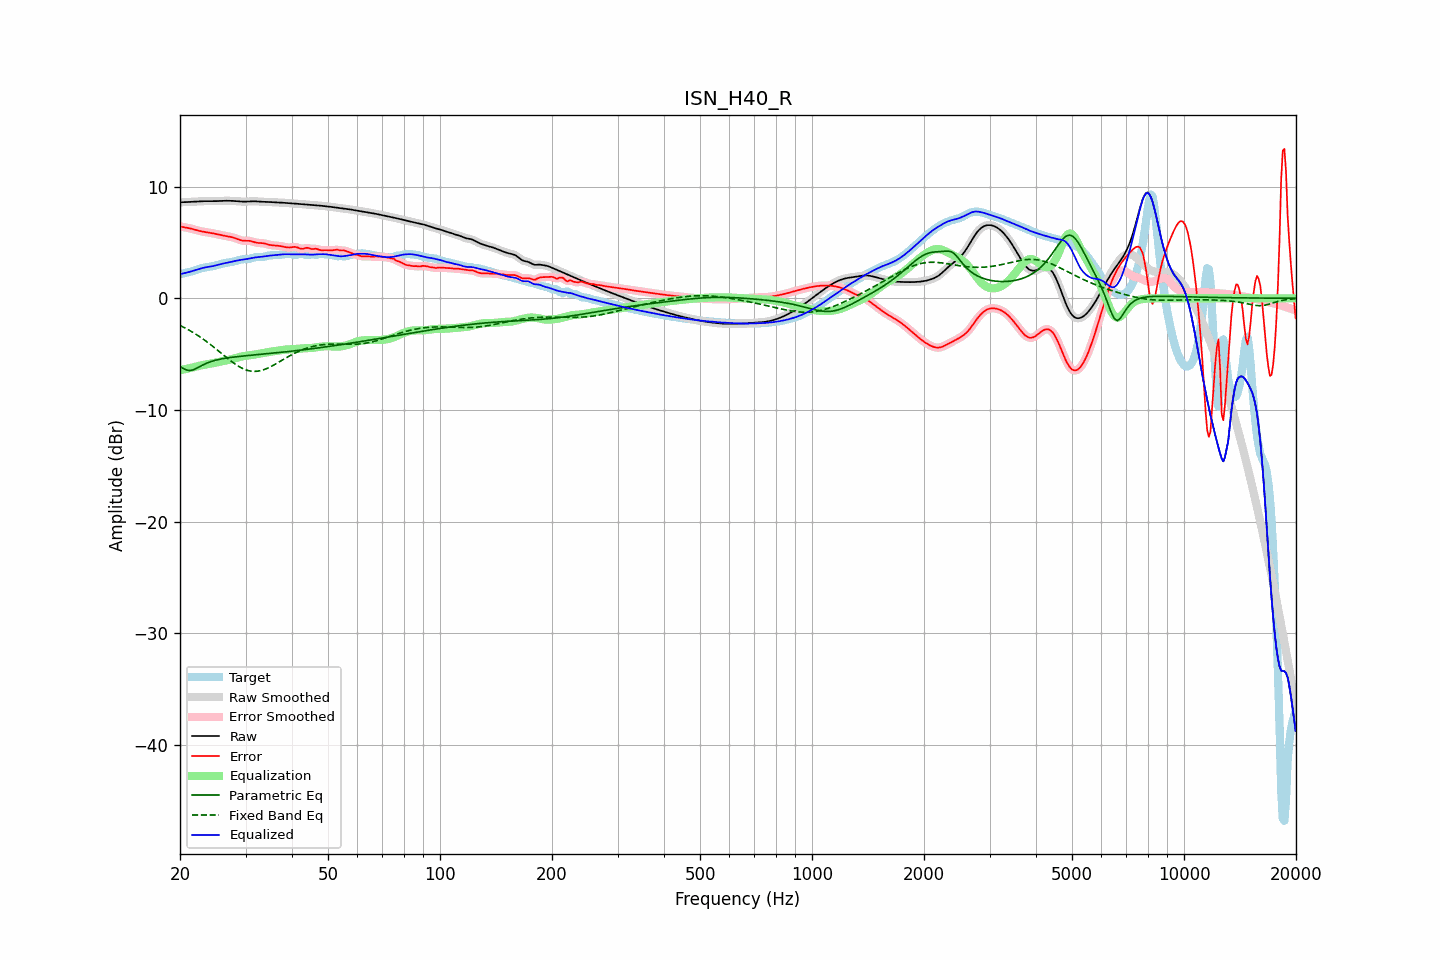

Source data for this figure (header and first rows):
frequency, raw, error, smoothed, error_smoothed, equalization, parametric_eq, fixed_band_eq, equalized_raw, equalized_smoothed, target
20.00, 8.60, 6.43, 8.60, 6.43, -6.43, -6.11, -2.43, 2.17, 2.16, 2.16
20.20, 8.60, 6.40, 8.60, 6.40, -6.40, -6.20, -2.50, 2.19, 2.19, 2.20
20.40, 8.60, 6.37, 8.60, 6.37, -6.38, -6.28, -2.57, 2.22, 2.22, 2.23
20.61, 8.61, 6.35, 8.61, 6.35, -6.35, -6.35, -2.65, 2.26, 2.26, 2.26
20.81, 8.61, 6.32, 8.61, 6.32, -6.32, -6.41, -2.72, 2.29, 2.29, 2.29
21.02, 8.62, 6.30, 8.62, 6.30, -6.29, -6.44, -2.80, 2.33, 2.33, 2.32
21.23, 8.62, 6.27, 8.62, 6.27, -6.26, -6.47, -2.88, 2.37, 2.37, 2.36
21.44, 8.63, 6.23, 8.63, 6.23, -6.22, -6.44, -2.96, 2.41, 2.41, 2.40
21.66, 8.64, 6.19, 8.64, 6.19, -6.19, -6.42, -3.05, 2.45, 2.45, 2.45
21.87, 8.65, 6.15, 8.65, 6.15, -6.15, -6.35, -3.14, 2.50, 2.50, 2.50
22.09, 8.65, 6.11, 8.65, 6.11, -6.11, -6.29, -3.23, 2.54, 2.54, 2.55
22.31, 8.66, 6.07, 8.66, 6.07, -6.07, -6.21, -3.32, 2.59, 2.59, 2.59
22.54, 8.67, 6.03, 8.67, 6.03, -6.04, -6.13, -3.41, 2.63, 2.63, 2.64
22.76, 8.68, 6.00, 8.68, 6.00, -6.01, -6.06, -3.51, 2.67, 2.67, 2.68
22.99, 8.69, 5.97, 8.69, 5.97, -5.98, -5.98, -3.61, 2.71, 2.71, 2.72
23.22, 8.69, 5.95, 8.69, 5.95, -5.95, -5.91, -3.71, 2.74, 2.74, 2.74
23.45, 8.70, 5.93, 8.70, 5.93, -5.93, -5.85, -3.82, 2.77, 2.77, 2.77
23.69, 8.70, 5.90, 8.70, 5.90, -5.90, -5.79, -3.93, 2.79, 2.79, 2.79
23.92, 8.69, 5.88, 8.69, 5.88, -5.88, -5.73, -4.03, 2.82, 2.82, 2.81
24.16, 8.69, 5.86, 8.69, 5.86, -5.85, -5.68, -4.14, 2.84, 2.84, 2.84
24.40, 8.69, 5.83, 8.69, 5.83, -5.83, -5.63, -4.26, 2.87, 2.87, 2.86
24.65, 8.69, 5.80, 8.69, 5.80, -5.80, -5.59, -4.37, 2.90, 2.90, 2.89
24.89, 8.70, 5.77, 8.70, 5.77, -5.77, -5.55, -4.49, 2.93, 2.93, 2.93
25.14, 8.70, 5.74, 8.70, 5.74, -5.74, -5.51, -4.60, 2.97, 2.97, 2.97
25.39, 8.71, 5.70, 8.71, 5.70, -5.70, -5.48, -4.72, 3.01, 3.01, 3.01
25.65, 8.72, 5.67, 8.72, 5.67, -5.67, -5.45, -4.84, 3.05, 3.05, 3.05
25.91, 8.73, 5.64, 8.73, 5.64, -5.64, -5.42, -4.96, 3.08, 3.08, 3.09
26.16, 8.73, 5.61, 8.73, 5.61, -5.62, -5.39, -5.08, 3.12, 3.11, 3.12
26.43, 8.73, 5.58, 8.73, 5.58, -5.59, -5.37, -5.20, 3.14, 3.14, 3.15
26.69, 8.73, 5.56, 8.73, 5.56, -5.56, -5.35, -5.31, 3.17, 3.17, 3.18
26.96, 8.73, 5.53, 8.73, 5.53, -5.53, -5.32, -5.43, 3.20, 3.20, 3.20
27.23, 8.73, 5.51, 8.73, 5.51, -5.50, -5.30, -5.54, 3.23, 3.23, 3.22
27.50, 8.72, 5.48, 8.72, 5.48, -5.47, -5.29, -5.65, 3.26, 3.26, 3.24
27.77, 8.72, 5.44, 8.72, 5.44, -5.43, -5.27, -5.76, 3.29, 3.29, 3.28
28.05, 8.71, 5.40, 8.71, 5.40, -5.38, -5.25, -5.86, 3.33, 3.33, 3.31
28.33, 8.70, 5.34, 8.70, 5.34, -5.34, -5.23, -5.96, 3.36, 3.36, 3.35
28.62, 8.68, 5.29, 8.68, 5.29, -5.29, -5.22, -6.05, 3.39, 3.39, 3.40
28.90, 8.67, 5.23, 8.67, 5.24, -5.25, -5.20, -6.14, 3.42, 3.42, 3.44
29.19, 8.66, 5.19, 8.66, 5.19, -5.22, -5.19, -6.22, 3.44, 3.44, 3.47
29.48, 8.65, 5.16, 8.65, 5.16, -5.19, -5.17, -6.29, 3.46, 3.46, 3.49
29.78, 8.65, 5.15, 8.65, 5.15, -5.17, -5.16, -6.35, 3.48, 3.48, 3.50
30.08, 8.65, 5.15, 8.65, 5.15, -5.15, -5.14, -6.41, 3.50, 3.50, 3.51
30.38, 8.66, 5.15, 8.66, 5.15, -5.13, -5.13, -6.46, 3.53, 3.53, 3.51
30.68, 8.67, 5.14, 8.67, 5.14, -5.11, -5.11, -6.49, 3.56, 3.56, 3.53
30.99, 8.68, 5.12, 8.68, 5.12, -5.09, -5.10, -6.52, 3.59, 3.59, 3.56
31.30, 8.69, 5.08, 8.69, 5.08, -5.07, -5.09, -6.53, 3.62, 3.62, 3.60
31.61, 8.69, 5.04, 8.69, 5.04, -5.05, -5.07, -6.54, 3.64, 3.64, 3.65
31.93, 8.68, 5.00, 8.68, 5.00, -5.02, -5.06, -6.54, 3.66, 3.66, 3.69
32.24, 8.67, 4.97, 8.67, 4.97, -4.99, -5.05, -6.53, 3.68, 3.68, 3.70
32.57, 8.66, 4.95, 8.66, 4.95, -4.97, -5.03, -6.51, 3.69, 3.69, 3.71
32.89, 8.65, 4.94, 8.65, 4.94, -4.94, -5.02, -6.48, 3.70, 3.70, 3.70
33.22, 8.64, 4.94, 8.64, 4.94, -4.92, -5.01, -6.44, 3.72, 3.72, 3.70
33.55, 8.64, 4.92, 8.64, 4.92, -4.90, -4.99, -6.40, 3.74, 3.74, 3.71
33.89, 8.63, 4.89, 8.63, 4.89, -4.87, -4.98, -6.34, 3.76, 3.76, 3.74
34.23, 8.63, 4.85, 8.63, 4.85, -4.85, -4.96, -6.29, 3.78, 3.78, 3.78
34.57, 8.62, 4.81, 8.62, 4.81, -4.82, -4.95, -6.22, 3.80, 3.80, 3.82
34.92, 8.61, 4.77, 8.61, 4.77, -4.79, -4.94, -6.15, 3.82, 3.82, 3.84
35.27, 8.60, 4.75, 8.60, 4.75, -4.77, -4.92, -6.08, 3.84, 3.84, 3.86
35.62, 8.60, 4.73, 8.60, 4.74, -4.75, -4.91, -6.00, 3.85, 3.85, 3.86
35.97, 8.59, 4.73, 8.59, 4.73, -4.73, -4.89, -5.92, 3.86, 3.86, 3.86
... 635 more rows
